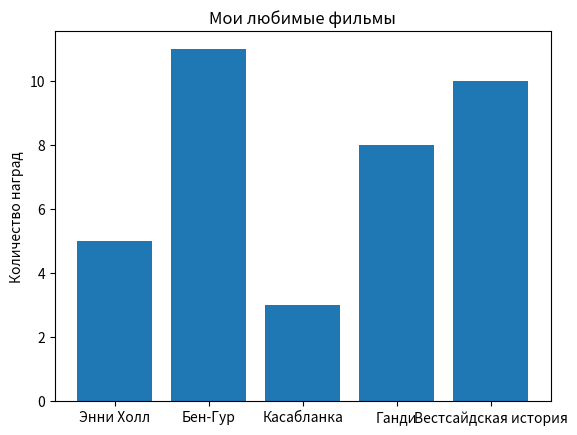

This chart was generated by the following Python code:
from matplotlib import pyplot as plt

movies = ["Энни Холл", "Бен-Гур", "Касабланка", "Ганди", "Вестсайдская история"]
num_oscars = [5, 11, 3, 8, 10]

# Построить стлобцы с левыми X-координатами [xs] и высотами [num_oscars]
plt.bar(range(len(movies)), num_oscars)
plt.title("Мои любимые фильмы")     # Добавить заголовок
plt.ylabel("Количество наград")     # Разместить метку на оси y

# Пометить ось x названиями фильмов в центре каждого столбца
plt.xticks(range(len(movies)), movies)
plt.show()
